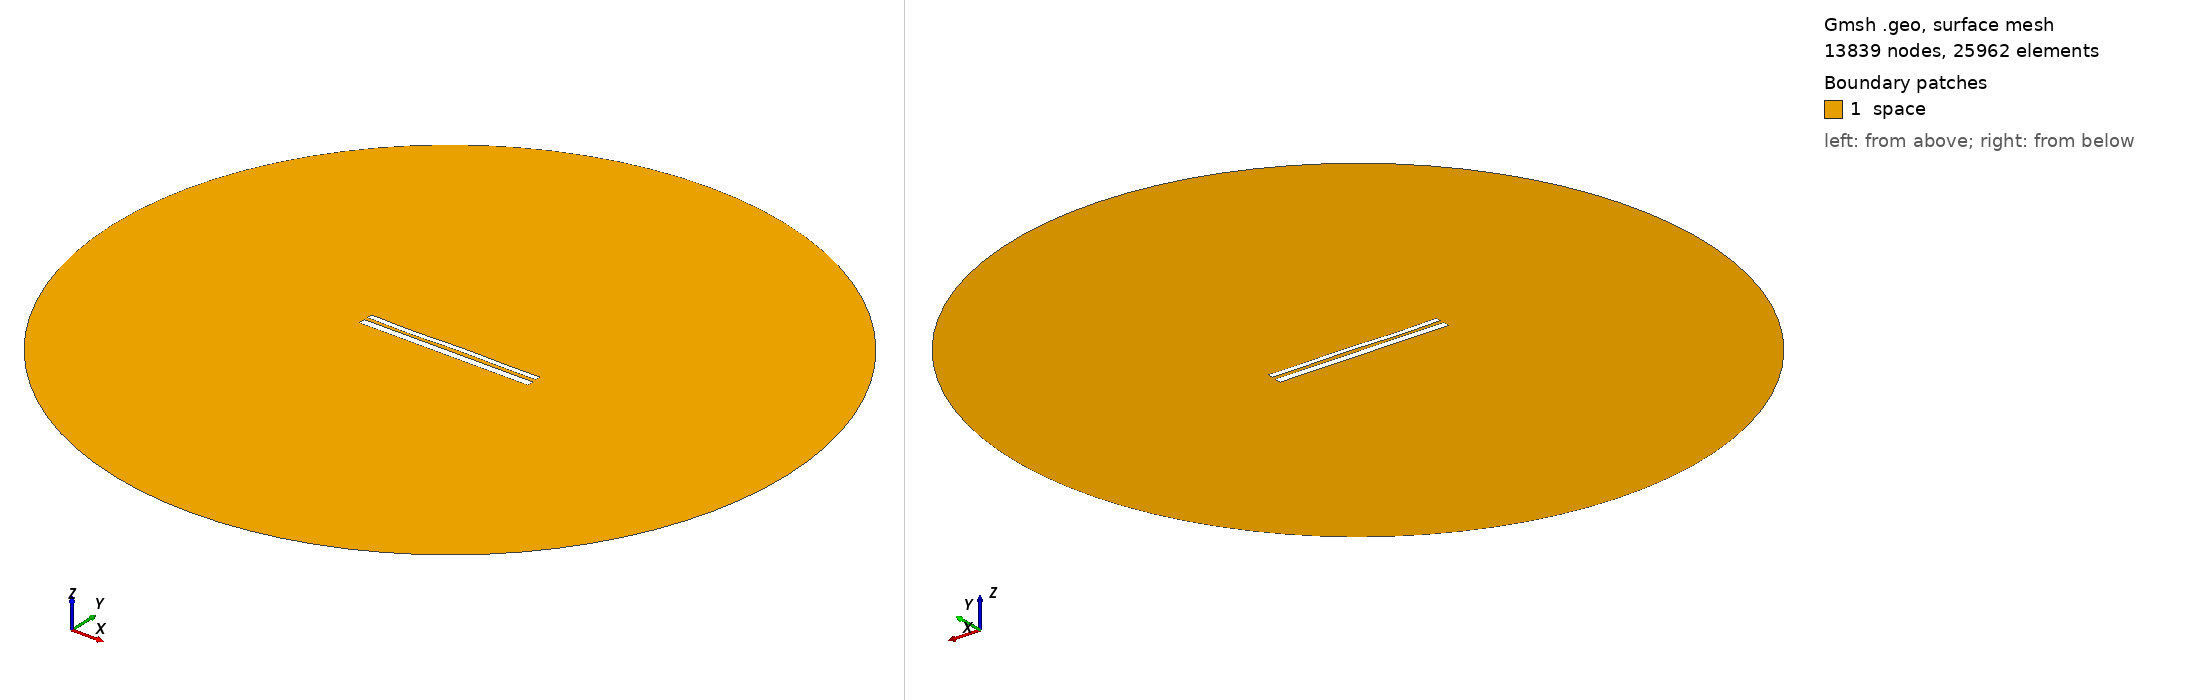

Gmsh geometry script, surface-meshed: 13839 nodes, 25962 surface elements. Boundary patches (legend numbers): 1 space. Left view from above one corner, right view from below the opposite corner. Legend entries are the model's physical surfaces. The drawing asked Gmsh for element sizes between 1% and 20% of the model's largest extent; the script's own settings can give other sizes.

=== 11051.geo (drawn) ===
//---------------------------------------
// Geometry kernel
//---------------------------------------

SetFactory("OpenCASCADE");



//---------------------------------------
// Parameters of the geometry
//---------------------------------------

// Overetch of the upper plate
overetch = 0.375;

// Distance between the plates
distance = 2.0;

// Discretization over the x axis (for the deformation)
nx = 50; 

// Length of the plate
L = 100 - overetch; 

// Number of modes
n = 4; 

// 1st mode coefficient
coeff(1) = 0.07499999999999998;
beta(1) = 0.596864 * 3.1415926535 / L;

// 2nd mode coefficient
coeff(2) = 0.0;
beta(2) = 1.49418 * 3.1415926535 / L;

// 3rd mode coefficient
coeff(3) = -0.15;
beta(3) = 2.50025 * 3.1415926535 / L;

// 4th mode coefficient
coeff(4) = -0.15;
beta(4) = 3.49999 * 3.1415926535 / L;



//---------------------------------------
// Upper plate (deformed rectangle)
//---------------------------------------

// Coordiantes of the upper plate
xmin = -50;
xmax = 50 - overetch;

// Height of the upper plate
yheight = 4 - 2 * overetch;

// Indexes of the points
UpperID[] = {};
LowerID[] = {};
LeftID[] = {};
RightID[] = {};

// Point index
p = 1;

// Horizontal edges
For i In {1:nx}
    x = xmin + (i-1)*(xmax - xmin)/(nx-1);

    y_bottom = distance / 2 + overetch;
    For j In {1:n}
        C = (Cosh(beta(j)*L) + Cos(beta(j)*L)) / (Sinh(beta(j)*L) + Sin(beta(j)*L));
        y_bottom  = y_bottom + coeff(j) * (Cosh(beta(j)*(x+50)) - Cos(beta(j)*(x+50)) - C * (Sinh(beta(j)*(x+50)) - Sin(beta(j)*(x+50))));
    EndFor

    y_top = y_bottom + yheight;

    Point(p) = {x, y_top, 0, 1.0};
    UpperID[i] = p;
    p = p + 1;

    Point(p) = {x, y_bottom, 0, 1.0};
    LowerID[i] = p;
    p = p + 1;
EndFor

// Create point lists
UpperPts[] = {}; LowerPts[] = {};
For i In {1:nx}
  UpperPts[] += {UpperID[i]};
  LowerPts[] += {LowerID[i]};
EndFor

// Build splines
Spline(1) = {UpperPts[]};
Spline(2) = {LowerPts[]};
Line(3) = {LowerPts[nx-1], UpperPts[nx-1]};
Line(4) = {LowerPts[0], UpperPts[0]};

// Build the plane surface
Curve Loop(1) = {2, 3, -1, -4};
Plane Surface(1) = {1};



//---------------------------------------
// Lower plate (rectangle)
//---------------------------------------

// Vertices
Point(1001) = {-50, -1, 0, 1.0};
Point(1002) = { 50, -1, 0, 1.0};
Point(1003) = { 50,  -5, 0, 1.0};
Point(1004) = {-50,  -5, 0, 1.0};

// Edges
Line(5) = {1001, 1002};
Line(6) = {1002, 1003};
Line(7) = {1003, 1004};
Line(8) = {1004, 1001};

// Plane surface
Line Loop(2) = {5, 6, 7, 8};
Plane Surface(2) = {2}; 



//---------------------------------------
// Outer (fictious) boundary
//---------------------------------------

// Points
Point(1005) = {0, 0, 0};       // Center
Point(1006) = {200, 0, 0};     // Start point
Point(1007) = {0, 200, 0};     // 90 degrees
Point(1008) = {-200, 0, 0};    // 180 degrees
Point(1009) = {0, -200, 0};    // 270 degrees

// Circle arcs (each needs start, center, end)
Circle(9) = {1006, 1005, 1007};
Circle(10) = {1007, 1005, 1008};
Circle(11) = {1008, 1005, 1009};
Circle(12) = {1009, 1005, 1006};

// Plane surface for the entire domain
Curve Loop(3) = {9, 10, 11, 12};
Surface(3) = {3};

// Subtract the plates from the whole domain to obtain the actual domain where we want to solve the equations
BooleanDifference{ Surface{3}; Delete; }{ Surface{1}; Surface{2}; Delete; }




//---------------------------------------
// Transfinite Lines/Curves
//---------------------------------------

// Set the number of points on the boundaries
r = 7;

// Plates
Transfinite Curve {1, 2} = 50*r Using Progression 1;
Transfinite Curve {3, 4} = 2*r Using Progression 1;
Transfinite Line {5, 7} = 50*r Using Progression 1;
Transfinite Line {6, 8} = 2*r Using Progression 1;

// Outer boundary
Transfinite Line {9, 10, 11, 12} = 20 Using Progression 1;



//---------------------------------------
// Physical groups
//---------------------------------------                

// Physical curves (boundaries)
Physical Line("force_segment", 10) = {2};
Physical Line("upper_plate", 11) = {1, 3, 4};
Physical Line("lower_plate", 12) = {5, 6, 7, 8};
Physical Line("boundary", 20) = {9, 10, 11, 12};

// Physical Surfaces
Physical Surface("space", 30) = {3};



//---------------------------------------
// 6. Generate the Mesh
//---------------------------------------

// 2D mesh generation
Mesh 2;
